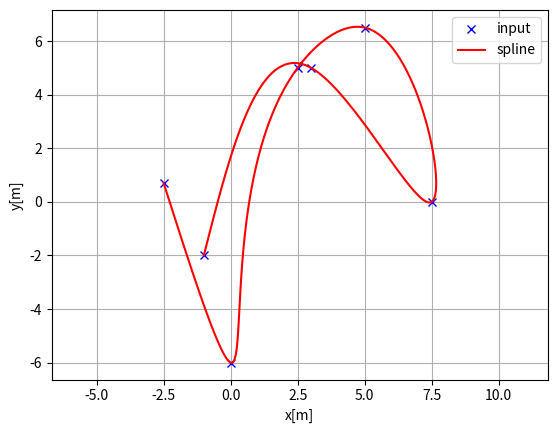
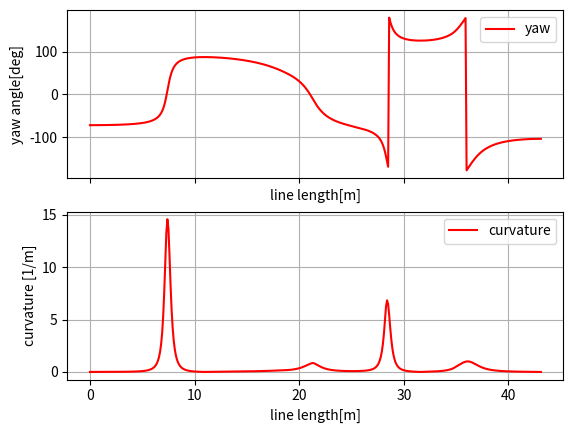

Here is the Python script that generated these plots, in order:
"""
Author: Atsushi Sakai(@Atsushi_twi)
Modified by Licheng Wen
Date: 2022-06-14 11:52:30
Description: 
Cubic spline class for building Frenet coordinate system

"""
import math
import numpy as np
import bisect


class Spline:
    """
    Cubic Spline class
    """

    def __init__(self, x, y):
        self.b, self.c, self.d, self.w = [], [], [], []

        self.x = x
        self.y = y

        self.nx = len(x)  # dimension of x
        h = np.diff(x)

        # calc coefficient c
        self.a = [iy for iy in y]

        # calc coefficient c
        A = self.__calc_A(h)
        B = self.__calc_B(h)
        self.c = np.linalg.solve(A, B)
        #  print(self.c1)

        # calc spline coefficient b and d
        for i in range(self.nx - 1):
            self.d.append((self.c[i + 1] - self.c[i]) / (3.0 * h[i]))
            tb = (self.a[i + 1] - self.a[i]) / h[i] - h[i] * (
                self.c[i + 1] + 2.0 * self.c[i]
            ) / 3.0
            self.b.append(tb)

    def calc(self, t):
        """
        Calc position

        if t is outside of the input x, return None

        """

        if t < self.x[0]:
            return None
        elif t > self.x[-1]:
            return None

        i = self.__search_index(t)
        dx = t - self.x[i]
        result = (
            self.a[i] + self.b[i] * dx + self.c[i] * dx ** 2.0 + self.d[i] * dx ** 3.0
        )

        return result

    def calcd(self, t):
        """
        Calc first derivative

        if t is outside of the input x, return None
        """

        if t < self.x[0]:
            return None
        elif t > self.x[-1]:
            return None

        i = self.__search_index(t)
        dx = t - self.x[i]
        result = self.b[i] + 2.0 * self.c[i] * dx + 3.0 * self.d[i] * dx ** 2.0
        return result

    def calcdd(self, t):
        """
        Calc second derivative
        """

        if t < self.x[0]:
            return None
        elif t > self.x[-1]:
            return None

        i = self.__search_index(t)
        dx = t - self.x[i]
        result = 2.0 * self.c[i] + 6.0 * self.d[i] * dx
        return result

    def calcddd(self, t):
        """
        Calc third derivative
        """

        if t < self.x[0]:
            return None
        elif t > self.x[-1]:
            return None

        i = self.__search_index(t)
        dx = t - self.x[i]
        result = 6.0 * self.d[i]
        return result

    def __search_index(self, x):
        """
        search data segment index
        """
        return bisect.bisect(self.x, x) - 1

    def __calc_A(self, h):
        """
        calc matrix A for spline coefficient c
        """
        A = np.zeros((self.nx, self.nx))
        A[0, 0] = 1.0
        for i in range(self.nx - 1):
            if i != (self.nx - 2):
                A[i + 1, i + 1] = 2.0 * (h[i] + h[i + 1])
            A[i + 1, i] = h[i]
            A[i, i + 1] = h[i]

        A[0, 1] = 0.0
        A[self.nx - 1, self.nx - 2] = 0.0
        A[self.nx - 1, self.nx - 1] = 1.0
        #  print(A)
        return A

    def __calc_B(self, h):
        """
        calc matrix B for spline coefficient c
        """
        B = np.zeros(self.nx)
        for i in range(self.nx - 2):
            B[i + 1] = (
                3.0 * (self.a[i + 2] - self.a[i + 1]) / h[i + 1]
                - 3.0 * (self.a[i + 1] - self.a[i]) / h[i]
            )
        return B


class Spline2D:
    """
    2D Cubic Spline class

    """

    def __init__(self, x, y):
        self.s = self.__calc_s(x, y)
        self.sx = Spline(self.s, x)
        self.sy = Spline(self.s, y)

    def get_s(self):
        return self.s

    def __calc_s(self, x, y):
        # FIXME: 此处的s使用了两点之间的直线距离做近似
        dx = np.diff(x)
        dy = np.diff(y)
        self.ds = np.hypot(dx, dy)
        s = [0]
        s.extend(np.cumsum(self.ds))
        return s

    def calc_position(self, s):
        """
        calc position
        """
        x = self.sx.calc(s)
        y = self.sy.calc(s)

        return x, y

    # https://jingyan.baidu.com/article/7c6fb428c8138480642c90f5.html
    def calc_curvature(self, s):
        """
        calc curvature
        """
        dx = self.sx.calcd(s)
        ddx = self.sx.calcdd(s)
        dy = self.sy.calcd(s)
        ddy = self.sy.calcdd(s)
        k = abs(ddy * dx - ddx * dy) / ((dx ** 2 + dy ** 2) ** (3 / 2))
        return k

    def calc_curvature_derivative(self, s):
        """
        UNVERIFIED: calc curvature's derivative
        """
        dx = self.sx.calcd(s)
        ddx = self.sx.calcdd(s)
        dddx = self.sx.calcddd(s)
        dy = self.sy.calcd(s)
        ddy = self.sy.calcdd(s)
        dddy = self.sy.calcddd(s)

        a = dx * ddy - dy * ddx
        b = dx * dddy - dy * dddx
        c = dx * ddx + dy * ddy
        d = dx * dx + dy * dy
        kd = (b * d - 3.0 * a * c) / (d * d * d) ** (2.5)
        return kd

    def calc_yaw(self, s):
        """
        calc yaw
        """
        dx = self.sx.calcd(s)
        dy = self.sy.calcd(s)
        yaw = math.atan2(dy, dx)
        return yaw

    def frenet_to_cartesian1D(self, s, d):
        rx, ry = self.calc_position(s)
        ryaw = self.calc_yaw(s)
        cos_theta_r = math.cos(ryaw)
        sin_theta_r = math.sin(ryaw)
        x = rx - sin_theta_r * d
        y = ry + cos_theta_r * d
        return x, y


def main():  # pragma: no cover
    print("Spline 2D test")
    import matplotlib.pyplot as plt

    x = [-2.5, 0.0, 2.5, 5.0, 7.5, 3.0, -1.0]
    y = [0.7, -6, 5, 6.5, 0.0, 5.0, -2.0]
    ds = 0.1  # [m] distance of each interpolated points

    sp = Spline2D(x, y)
    s = np.arange(0, sp.s[-1], ds)

    rx, ry, ryaw, rk = [], [], [], []
    for i_s in s:
        ix, iy = sp.calc_position(i_s)
        rx.append(ix)
        ry.append(iy)
        ryaw.append(sp.calc_yaw(i_s))
        rk.append(sp.calc_curvature(i_s))

    plt.subplots(1)
    plt.plot(x, y, "xb", label="input")
    plt.plot(rx, ry, "-r", label="spline")
    plt.grid(True)
    plt.axis("equal")
    plt.xlabel("x[m]")
    plt.ylabel("y[m]")
    plt.legend()

    f, (ax1, ax2) = plt.subplots(2, sharex=True)
    ax1.plot(s, [np.rad2deg(iyaw) for iyaw in ryaw], "-r", label="yaw")
    ax1.grid(True)
    ax1.legend()
    ax1.set_xlabel("line length[m]")
    ax1.set_ylabel("yaw angle[deg]")

    ax2.plot(s, rk, "-r", label="curvature")
    ax2.grid(True)
    ax2.legend()
    ax2.set_xlabel("line length[m]")
    ax2.set_ylabel("curvature [1/m]")

    plt.show()


if __name__ == "__main__":
    main()
